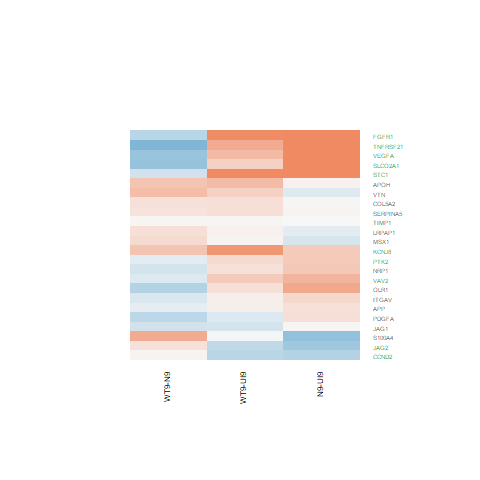

Data behind this chart, as committed beside it:
N9-UI9.logFC, N9-UI9.AveExpr, N9-UI9.t, N9-UI9.P.Value, N9-UI9.adj.P.Val, N9-UI9.B, WT9-UI9.logFC, WT9-UI9.AveExpr, WT9-UI9.t, WT9-UI9.P.Value, WT9-UI9.adj.P.Val, WT9-UI9.B, WT9-N9.logFC, WT9-N9.AveExpr, WT9-N9.t, WT9-N9.P.Value, WT9-N9.adj.P.Val, WT9-N9.B
-0.6837, 1.63, -2.163, 0.04791, 0.1232, -4.191, -0.01071, 1.63, -0.03543, 0.9722, 0.9851, -6.206, 0.673, 1.63, 2.295, 0.03736, 0.2806, -3.545
0.2798, 6.115, 2.614, 0.02013, 0.06452, -4.338, 0.07963, 6.115, 0.7449, 0.4684, 0.6365, -6.913, -0.2001, 6.115, -2.015, 0.06311, 0.3489, -4.556
0.02292, 7.279, 0.174, 0.8643, 0.9173, -7.373, 0.2316, 7.279, 1.778, 0.09668, 0.2191, -5.772, 0.2086, 7.279, 1.709, 0.1091, 0.4305, -5.103
1.003, 4.362, 4.137, 0.0009624, 0.007037, -1.069, 0.3485, 4.362, 1.411, 0.1795, 0.3361, -5.906, -0.6548, 4.362, -2.938, 0.01059, 0.1669, -2.733
-0.1451, 7.137, -1.46, 0.1658, 0.3001, -6.337, 0.07058, 7.137, 0.711, 0.4885, 0.6523, -7.024, 0.2157, 7.137, 2.34, 0.03428, 0.2714, -4.08
-0.2215, 5.222, -1.499, 0.1556, 0.2866, -6.056, 0.0382, 5.222, 0.2588, 0.7994, 0.8819, -7.022, 0.2597, 5.222, 1.893, 0.07873, 0.38, -4.625
1.154, 9.628, 10.05, 7.15224277023526e-08, 6.550639565068e-06, 8.319, 0.5248, 9.628, 4.56, 0.0004208, 0.005062, -0.5599, -0.629, 9.628, -5.914, 3.4411261336995e-05, 0.0131, 2.537
1.508, 8.072, 11.34, 1.51581889454562e-08, 2.12965196339511e-06, 9.952, 0.688, 8.072, 5.136, 0.000141, 0.002368, 0.6089, -0.8195, 8.072, -6.682, 9.28612010506701e-06, 0.007375, 3.826
0.2249, 7.256, 1.767, 0.09852, 0.2064, -5.898, -0.1788, 7.256, -1.4, 0.1829, 0.3399, -6.313, -0.4037, 7.256, -3.408, 0.004126, 0.1095, -2.086
1.885, 4.355, 7.972, 1.2273999042225e-06, 5.49897957089902e-05, 5.698, 1.613, 4.355, 6.692, 9.13475927079154e-06, 0.0003506, 3.736, -0.2715, 4.355, -1.331, 0.2041, 0.5563, -5.328
1.401, 2.435, 4.835, 0.0002483, 0.002568, 0.6376, 0.9641, 2.435, 3.235, 0.005843, 0.03049, -2.332, -0.4371, 2.435, -1.715, 0.1079, 0.4284, -4.44
0.407, 6.498, 4.247, 0.000775, 0.006054, -1.149, 0.2728, 6.498, 2.849, 0.01265, 0.05244, -3.828, -0.1342, 6.498, -1.513, 0.152, 0.4909, -5.349
0.5878, 8.025, 5.985, 3.03985566422039e-05, 0.0005526, 2.084, 0.4121, 8.025, 4.184, 0.0008773, 0.008186, -1.261, -0.1757, 8.025, -1.933, 0.07331, 0.3693, -4.815
0.43, 4.241, 2.496, 0.02535, 0.07645, -4.275, 0.1956, 4.241, 1.129, 0.2774, 0.4482, -6.255, -0.2344, 4.241, -1.473, 0.1625, 0.5056, -5.102
-0.4617, 6.68, -3.698, 0.002306, 0.01313, -2.243, -0.423, 6.68, -3.42, 0.004025, 0.02341, -2.706, 0.03875, 6.68, 0.3325, 0.7443, 0.909, -6.384
0.6958, 1.375, 1.922, 0.07473, 0.1694, -4.559, 0.2303, 1.375, 0.6318, 0.5374, 0.6926, -5.932, -0.4655, 1.375, -1.393, 0.1847, 0.5327, -4.646
0.4009, 2.23, 1.627, 0.1254, 0.2457, -5.19, 0.8626, 2.23, 3.643, 0.002577, 0.01722, -1.559, 0.4617, 2.23, 2.079, 0.05609, 0.3337, -3.896
0.04444, 5.999, 0.3865, 0.7048, 0.8074, -7.218, 0.2231, 5.999, 1.935, 0.07296, 0.1791, -5.417, 0.1787, 5.999, 1.68, 0.1147, 0.4392, -5.063
-0.5863, 3.362, -3.239, 0.005797, 0.02575, -2.639, -0.3808, 3.362, -2.108, 0.05312, 0.1438, -4.638, 0.2056, 3.362, 1.209, 0.2464, 0.6005, -5.201
-0.1659, 6.902, -1.206, 0.2475, 0.3962, -6.613, 0.337, 6.902, 2.488, 0.02574, 0.08636, -4.522, 0.5029, 6.902, 3.948, 0.0014, 0.06653, -1.012
0.06435, 5.586, 0.2489, 0.807, 0.8787, -7.143, 0.5413, 5.586, 2.21, 0.04387, 0.1266, -4.889, 0.477, 5.586, 2.009, 0.06381, 0.3496, -4.46
0.0251, 8.012, 0.2449, 0.81, 0.8806, -7.417, -0.2374, 8.012, -2.314, 0.03601, 0.1097, -4.918, -0.2625, 8.012, -2.753, 0.01528, 0.2, -3.371
0.2045, 7.825, 1.954, 0.0705, 0.1627, -5.636, 0.07896, 7.825, 0.755, 0.4625, 0.6321, -7.033, -0.1255, 7.825, -1.293, 0.2166, 0.5709, -5.71
0.005825, 7.117, 0.05682, 0.9555, 0.9736, -7.387, 0.03083, 7.117, 0.3014, 0.7675, 0.8629, -7.233, 0.02501, 7.117, 0.2627, 0.7965, 0.9316, -6.45
